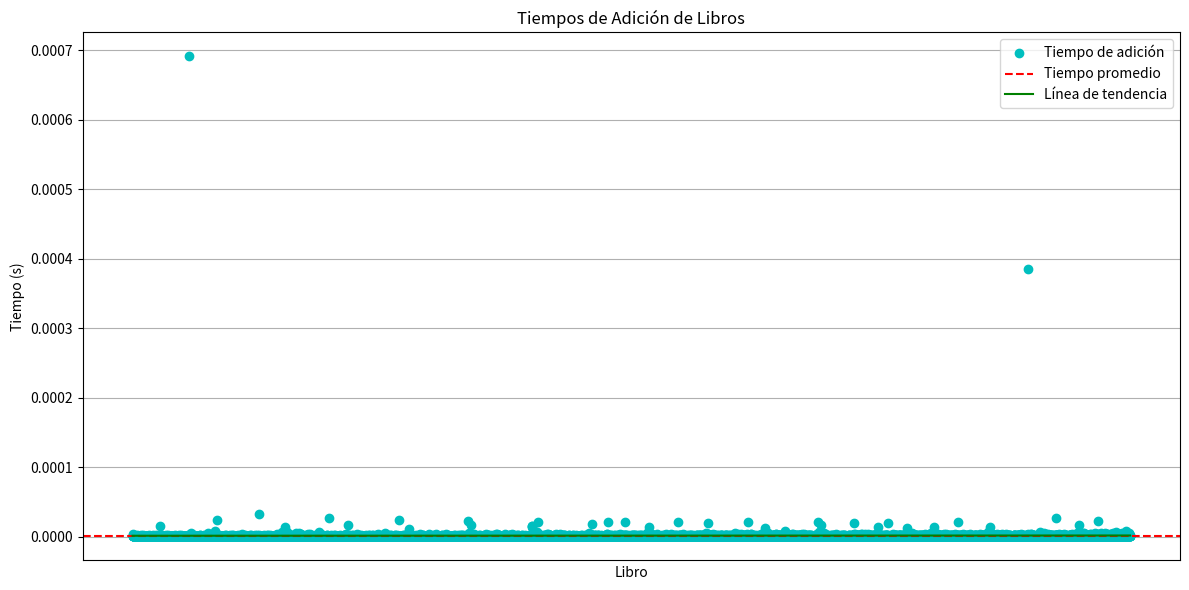

The matplotlib source for this figure: (Note: this script raises an exception after producing the figure.)
import random
import string
import time
import numpy as np
import matplotlib.pyplot as plt

class BSTNode:
    def __init__(self, key):
        self.key = key
        self.left = None
        self.right = None

class BST:
    def insert(self, root, key):
        if not root:
            return BSTNode(key)
        elif key < root.key:
            root.left = self.insert(root.left, key)
        else:
            root.right = self.insert(root.right, key)
        return root

    def delete(self, root, key):
        if not root:
            return root
        elif key < root.key:
            root.left = self.delete(root.left, key)
        elif key > root.key:
            root.right = self.delete(root.right, key)
        else:
            if root.left is None:
                return root.right
            elif root.right is None:
                return root.left
            temp = self.getMinValueNode(root.right)
            root.key = temp.key
            root.right = self.delete(root.right, temp.key)
        return root

    def getMinValueNode(self, root):
        if root is None or root.left is None:
            return root
        return self.getMinValueNode(root.left)

    def preOrder(self, root):
        if not root:
            return []
        result = [root.key]
        result.extend(self.preOrder(root.left))
        result.extend(self.preOrder(root.right))
        return result

class Storage:
    def __init__(self):
        self.bst = BST()
        self.root = None

    def add(self, number):
        self.root = self.bst.insert(self.root, number)

    def remove(self, number):
        self.root = self.bst.delete(self.root, number)

    def get_all_elements(self):
        return self.bst.preOrder(self.root)
    
    def imprimir_lista(self):
        elements = self.get_all_elements()
        for element in elements:
            print(element)
    
    def search(self, key):
        return self._search_recursive(self.root, key)

    def _search_recursive(self, node, key):
        if node is None:
            return False
        if key == node.key:
            return True
        elif key < node.key:
            return self._search_recursive(node.left, key)
        else:
            return self._search_recursive(node.right, key)

def generar_libros_aleatorios(num_libros, longitud_nombre):
    libros = []
    for _ in range(num_libros):
        nombre_libro = ''.join(random.choices(string.ascii_letters + string.digits, k=longitud_nombre))
        libros.append(nombre_libro)
    return libros

def menu():
    print("\n--- Menú ---")
    print("1. Agregar un libro")
    print("2. Eliminar un libro")
    print("3. Buscar un libro")
    print("4. Imprimir lista de libros")
    print("5. Buscar todos los libros y calcular tiempo promedio")
    print("6. Salir")
    print("7. Eliminar todos los libros y calcular tiempo promedio")
    print("8. Eliminar libros aleatorios y calcular tiempo promedio")
    print("9. Buscar libros aleatorios y calcular tiempo promedio")
    opcion = input("Seleccione una opción: ")
    return opcion


if __name__ == "__main__":
    lista = Storage()  
    
    libros = generar_libros_aleatorios(10000, 10)
    
    add_times = []
    libro_names = []
    
    total_start_time = time.time()
    
    for libro in libros:
        start_time = time.perf_counter()  
        lista.add(libro)  
        end_time = time.perf_counter()  
        add_time = end_time - start_time  
        add_times.append(add_time)  
        libro_names.append(libro)  
        
    total_end_time = time.time()
    total_time = total_end_time - total_start_time
    
    avg_time = sum(add_times) / len(add_times) if add_times else 0
    
    print(f"\nTiempo promedio para añadir un libro: {avg_time:.20f} segundos")
    print(f"Tiempo total para cargar y añadir todos los libros: {total_time:.20f} segundos")
    
   

    
    plt.figure(figsize=(12, 6))

    # Gráfica de los tiempos de adición
    plt.plot(libro_names, add_times, marker='o', linestyle='', color='c', label='Tiempo de adición')
    plt.axhline(y=avg_time, color='r', linestyle='--', label='Tiempo promedio')

    # Calcular y graficar la línea de tendencia
    x = np.arange(len(libro_names))  
    y = np.array(add_times)  
    m, b = np.polyfit(x, y, 1)  # Calcular la pendiente 
    plt.plot(x, m*x + b, color='g', label='Línea de tendencia')  

    plt.xlabel('Libro')
    plt.ylabel('Tiempo (s)')
    plt.title('Tiempos de Adición de Libros')
    plt.legend()
    plt.xticks([])  
    plt.tight_layout()
    plt.grid(axis='y')
    plt.show()

    while True:
        opcion = menu()
        
        if opcion == "1":
            libro = input("Ingrese el nombre del libro a agregar: ")
            lista.add(libro)
        
        elif opcion == "2":
            libro = input("Ingrese el nombre del libro a eliminar: ")
            lista.remove(libro)
        
        elif opcion == "3":
            libro = input("Ingrese el nombre del libro a buscar: ")
            resultado = lista.search(libro)
            print(f"El libro '{libro}' está en la lista:", "Sí" if resultado else "No")
        
        elif opcion == "4":
            lista.imprimir_lista()
        
        elif opcion == "5":
            search_times = []
            
            start_all_time = time.time()
            for libro in libros:
                start_time = time.perf_counter()
                lista.search(libro)
                end_time = time.perf_counter()
                search_time = end_time - start_time
                search_times.append(search_time)
                
            end_all_time = time.time()
            all_search_time = end_all_time - start_all_time
            
            avg_time = sum(search_times) / len(search_times) if search_times else 0
            print(f"\nTiempo promedio de búsqueda: {avg_time:.20f} segundos")
            print(f"Tiempo total para buscar todos los libros: {all_search_time:.20f} segundos")



            
            plt.plot(libro_names, search_times, marker='o', linestyle='', color='c', label='Tiempo de búsqueda')
            plt.axhline(y=avg_time, color='r', linestyle='--', label='Tiempo promedio')
            x = np.arange(len(libro_names))  
            y = np.array(search_times)  
            m, b = np.polyfit(x, y, 1)  # Calcular la pendiente 
            plt.plot(x, m*x + b, color='g', label='Línea de tendencia') 
            plt.xlabel('Libro')
            plt.ylabel('Tiempo (s)')
            plt.title('Tiempos de Búsqueda de Libros')
            plt.legend()
            plt.xticks([])
            plt.tight_layout()
            plt.grid(axis='y')
            plt.show()
        
        elif opcion == "6":
            print("Saliendo del programa...")
            break
        
        elif opcion == "7":
            deletion_times = []
            
            start_all_time = time.time()
            for libro in libros:
                start_time = time.perf_counter()
                lista.remove(libro)
                end_time = time.perf_counter()
                deletion_time = end_time - start_time
                deletion_times.append(deletion_time)
                
            end_all_time = time.time()
            all_deletion_time = end_all_time - start_all_time
            
            avg_time = sum(deletion_times) / len(deletion_times) if deletion_times else 0
            print(f"\nTiempo promedio de eliminación: {avg_time:.20f} segundos")
            print(f"Tiempo total para eliminar todos los libros: {all_deletion_time:.20f} segundos")
            
            
            
            plt.plot(libro_names, deletion_times, marker='o', linestyle='', color='c', label='Tiempo de eliminación')
            plt.axhline(y=avg_time, color='r', linestyle='--', label='Tiempo promedio')
            x = np.arange(len(libro_names))  
            y = np.array(deletion_times)  
            m, b = np.polyfit(x, y, 1)  # Calcular la pendiente
            plt.plot(x, m*x + b, color='g', label='Línea de tendencia')
            plt.xlabel('Libro')
            plt.ylabel('Tiempo (s)')
            plt.title('Tiempos de Eliminación de Libros')
            plt.legend()
            plt.xticks([])
            plt.tight_layout()
            plt.grid(axis='y')
            plt.show()

        elif opcion == "8":
            deletion_times = []
            
            start_all_time = time.time()
            for _ in range(len(libros)):
                libro = random.choice(libros)  # Selecciona un libro aleatorio
                libros.remove(libro)  # Elimina el libro de la lista de libros
                
                start_time = time.perf_counter()
                lista.remove(libro)  # Elimina el libro de la lista enlazada
                end_time = time.perf_counter()
                
                deletion_time = end_time - start_time
                deletion_times.append(deletion_time)
                
            end_all_time = time.time()
            all_deletion_time = end_all_time - start_all_time
            
            avg_time = sum(deletion_times) / len(deletion_times) if deletion_times else 0
            print(f"\nTiempo promedio de eliminación: {avg_time:.20f} segundos")
            print(f"Tiempo total para eliminar todos los libros: {all_deletion_time:.20f} segundos")
            
            plt.plot(deletion_times, marker='o', linestyle='', color='c', label='Tiempo de eliminación')
            x = np.arange(len(deletion_times))  
            y = np.array(deletion_times)  
            m, b = np.polyfit(x, y, 1)  # Calcular la pendiente 
            plt.plot(x, m*x + b, color='g', label='Línea de tendencia')
            plt.xlabel('Libro')
            plt.ylabel('Tiempo (s)')
            plt.title('Tiempos de Eliminación de Libros Aleatorios')
            plt.legend()
            plt.xticks([])
            plt.tight_layout()
            plt.grid(axis='y')
            plt.show()

        elif opcion == "9":
            search_times = []
            
            start_all_time = time.time()
            for _ in range(len(libros)):
                libro = random.choice(libros)  # Selecciona un libro aleatorio
                
                start_time = time.perf_counter()
                lista.search(libro)  # Busca el libro en la lista enlazada
                end_time = time.perf_counter()
                
                search_time = end_time - start_time
                search_times.append(search_time)
                
            end_all_time = time.time()
            all_search_time = end_all_time - start_all_time
            
            avg_time = sum(search_times) / len(search_times) if search_times else 0
            print(f"\nTiempo promedio de búsqueda: {avg_time:.20f} segundos")
            print(f"Tiempo total para buscar todos los libros: {all_search_time:.20f} segundos")
            
            plt.plot(search_times, marker='o', linestyle='', color='b', label='Tiempo de búsqueda')
            x = np.arange(len(search_times))  
            y = np.array(search_times)  
            m, b = np.polyfit(x, y, 1)  # Calcular la pendiente 
            plt.plot(x, m*x + b, color='g', label='Línea de tendencia')
            plt.xlabel('Libro')
            plt.ylabel('Tiempo (s)')
            plt.title('Tiempos de Búsqueda de Libros Aleatorios')
            plt.legend()
            plt.xticks([])
            plt.tight_layout()
            plt.grid(axis='y')
            plt.show()


        
        else:
            print("Opción no válida. Por favor, intente de nuevo.")